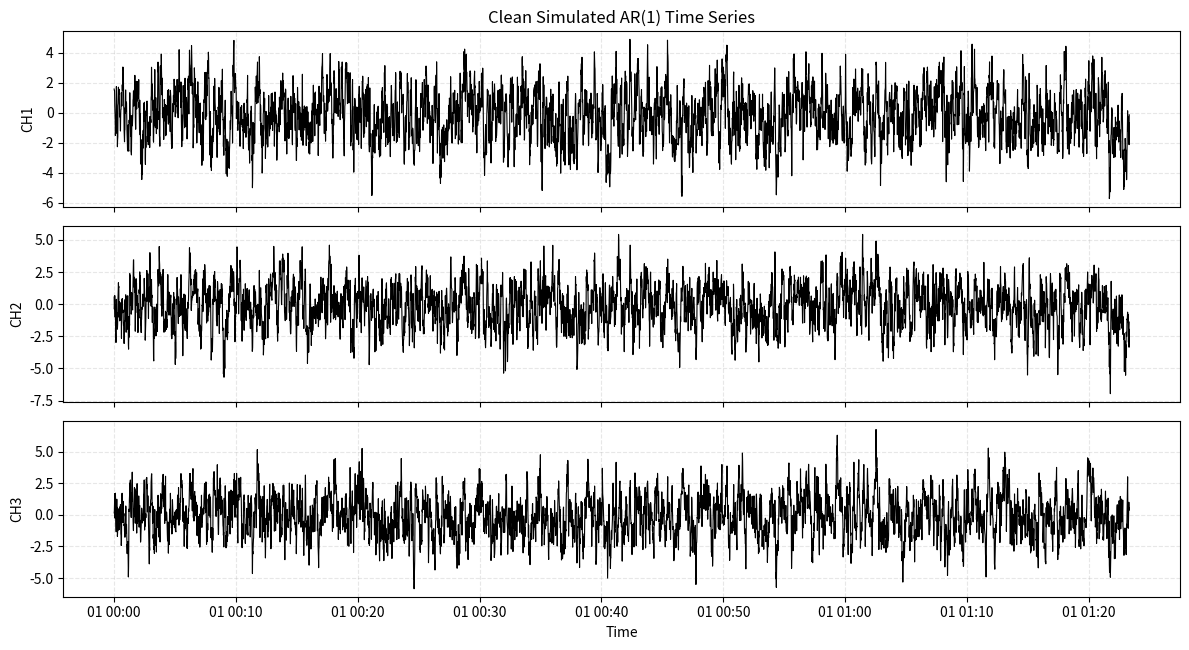

Python code for this plot:
"""Simulate clean multichannel AR(1) time-series data and plot it.

Outputs:
  - data/simulated_clean.csv
  - results/figures/simulated_clean.png
"""

from __future__ import annotations

import argparse
import os
from pathlib import Path

import numpy as np
import pandas as pd

os.environ.setdefault("MPLCONFIGDIR", str(Path.cwd() / ".matplotlib"))
import matplotlib

matplotlib.use("Agg")
import matplotlib.pyplot as plt


def simulate_multichannel_ar1(
    n_samples: int,
    n_channels: int,
    phi: float,
    noise_std: float,
    correlation: float,
    seed: int,
) -> pd.DataFrame:
    """Generate correlated multichannel AR(1) signals."""
    rng = np.random.default_rng(seed)

    covariance = np.full((n_channels, n_channels), correlation * noise_std**2)
    np.fill_diagonal(covariance, noise_std**2)

    noise = rng.multivariate_normal(
        mean=np.zeros(n_channels),
        cov=covariance,
        size=n_samples,
    )

    values = np.zeros((n_samples, n_channels))
    values[0] = noise[0]

    for t in range(1, n_samples):
        values[t] = phi * values[t - 1] + noise[t]

    columns = [f"CH{i + 1}" for i in range(n_channels)]
    index = pd.date_range("2026-01-01", periods=n_samples, freq="s", name="time")
    return pd.DataFrame(values, index=index, columns=columns)


def plot_timeseries(df: pd.DataFrame, output_path: Path, title: str) -> None:
    fig, axes = plt.subplots(
        nrows=len(df.columns),
        ncols=1,
        figsize=(12, 2.2 * len(df.columns)),
        sharex=True,
    )

    if len(df.columns) == 1:
        axes = [axes]

    for ax, column in zip(axes, df.columns):
        ax.plot(df.index, df[column], color="black", linewidth=0.8)
        ax.set_ylabel(column)
        ax.grid(True, linestyle="--", alpha=0.3)

    axes[0].set_title(title)
    axes[-1].set_xlabel("Time")
    fig.tight_layout()
    output_path.parent.mkdir(parents=True, exist_ok=True)
    fig.savefig(output_path, dpi=200)
    plt.close(fig)


def main() -> None:
    parser = argparse.ArgumentParser(description="Simulate clean AR(1) time-series data.")
    parser.add_argument("--n-samples", type=int, default=5000)
    parser.add_argument("--n-channels", type=int, default=3)
    parser.add_argument("--phi", type=float, default=0.8)
    parser.add_argument("--noise-std", type=float, default=1.0)
    parser.add_argument("--correlation", type=float, default=0.4)
    parser.add_argument("--seed", type=int, default=123)
    parser.add_argument("--output", default="data/simulated_clean.csv")
    parser.add_argument("--plot", default="results/figures/simulated_clean.png")
    args = parser.parse_args()

    df = simulate_multichannel_ar1(
        n_samples=args.n_samples,
        n_channels=args.n_channels,
        phi=args.phi,
        noise_std=args.noise_std,
        correlation=args.correlation,
        seed=args.seed,
    )

    output_path = Path(args.output)
    output_path.parent.mkdir(parents=True, exist_ok=True)
    df.to_csv(output_path)

    plot_timeseries(df, Path(args.plot), "Clean Simulated AR(1) Time Series")
    print(f"Saved clean data to {output_path}")
    print(f"Saved plot to {args.plot}")


if __name__ == "__main__":
    main()
